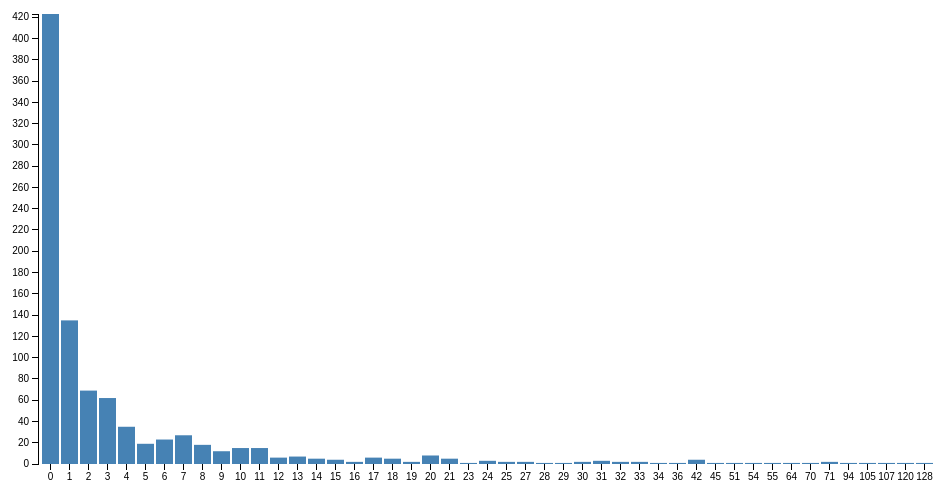
D3 v3 page, settled after 360 driven frames (6 s of simulated time); the page loaded 1 data file(s).

 
   
   function finder(){
   
    d3.csv("data/tridasclass.csv", function(data) {
    
        var numb = document.getElementById("number").value;
            
        var arri = [];
 
        data.forEach(function (d) {
                
            if(d.Calls == numb){
                    
                arri.push(d.MethodName);
                    
            };
                
        });
                
        var s = 0
        
        while(s<arri.length){
        
        document.write(arri[s]+"<br/>");
        
        s+=1
        };
                
    });
            
};
    



var margin = {top: 20, right: 20, bottom: 30, left: 40},
    width = 960 - margin.left - margin.right,
    height = 500 - margin.top - margin.bottom;

var x = d3.scale.ordinal()

    .rangeRoundBands([0, width], .1);
var y = d3.scale.linear()
    .range([height, 0]);

var xAxis = d3.svg.axis()
    .scale(x)
    .orient("bottom");

var yAxis = d3.svg.axis()
    .scale(y)
    .orient("left")
    .ticks(15);

var svg = d3.select("body").append("svg")
    .attr("width", width + margin.left + margin.right)
    .attr("height", height + margin.top + margin.bottom)
  .append("g")
    .attr("transform", "translate(" + margin.left + "," + margin.top + ")");

d3.csv("data/classData.csv", type, function(error, data) {
  if (error) throw error;

  x.domain(data.map(function(d) { return d.letter; }));
  y.domain([0, d3.max(data, function(d) { return d.frequency; })]);

  svg.append("g")
      .attr("class", "x axis")
      .attr("transform", "translate(0," + height + ")")
      .call(xAxis);

  svg.append("g")
      .attr("class", "y axis")
      .call(yAxis)
    .append("text")
      .attr("transform", "rotate(-90)")
      .attr("y", 6)
      .attr("dy", ".71em")
      .style("text-anchor", "end")
      .text("Frequency");

  svg.selectAll(".bar")
      .data(data)
    .enter().append("rect")
      .attr("class", "bar")
      .attr("x", function(d) { return x(d.letter); })
      .attr("width", x.rangeBand())
      .attr("y", function(d) { return y(d.frequency); })
      .attr("height", function(d) { return height - y(d.frequency); });
});

function type(d) {
  d.frequency = +d.frequency;
  return d;
}



### data: data/classData.csv
letter, frequency
0, 423
1, 135
2, 69
3, 62
4, 35
5, 19
6, 23
7, 27
8, 18
9, 12
10, 15
11, 15
12, 6
13, 7
14, 5
15, 4
16, 2
17, 6
18, 5
19, 2
20, 8
21, 5
23, 1
24, 3
25, 2
27, 2
28, 1
29, 1
30, 2
31, 3
32, 2
33, 2
34, 1
36, 1
42, 4
45, 1
51, 1
54, 1
55, 1
64, 1
70, 1
71, 2
94, 1
105, 1
107, 1
120, 1
128, 1